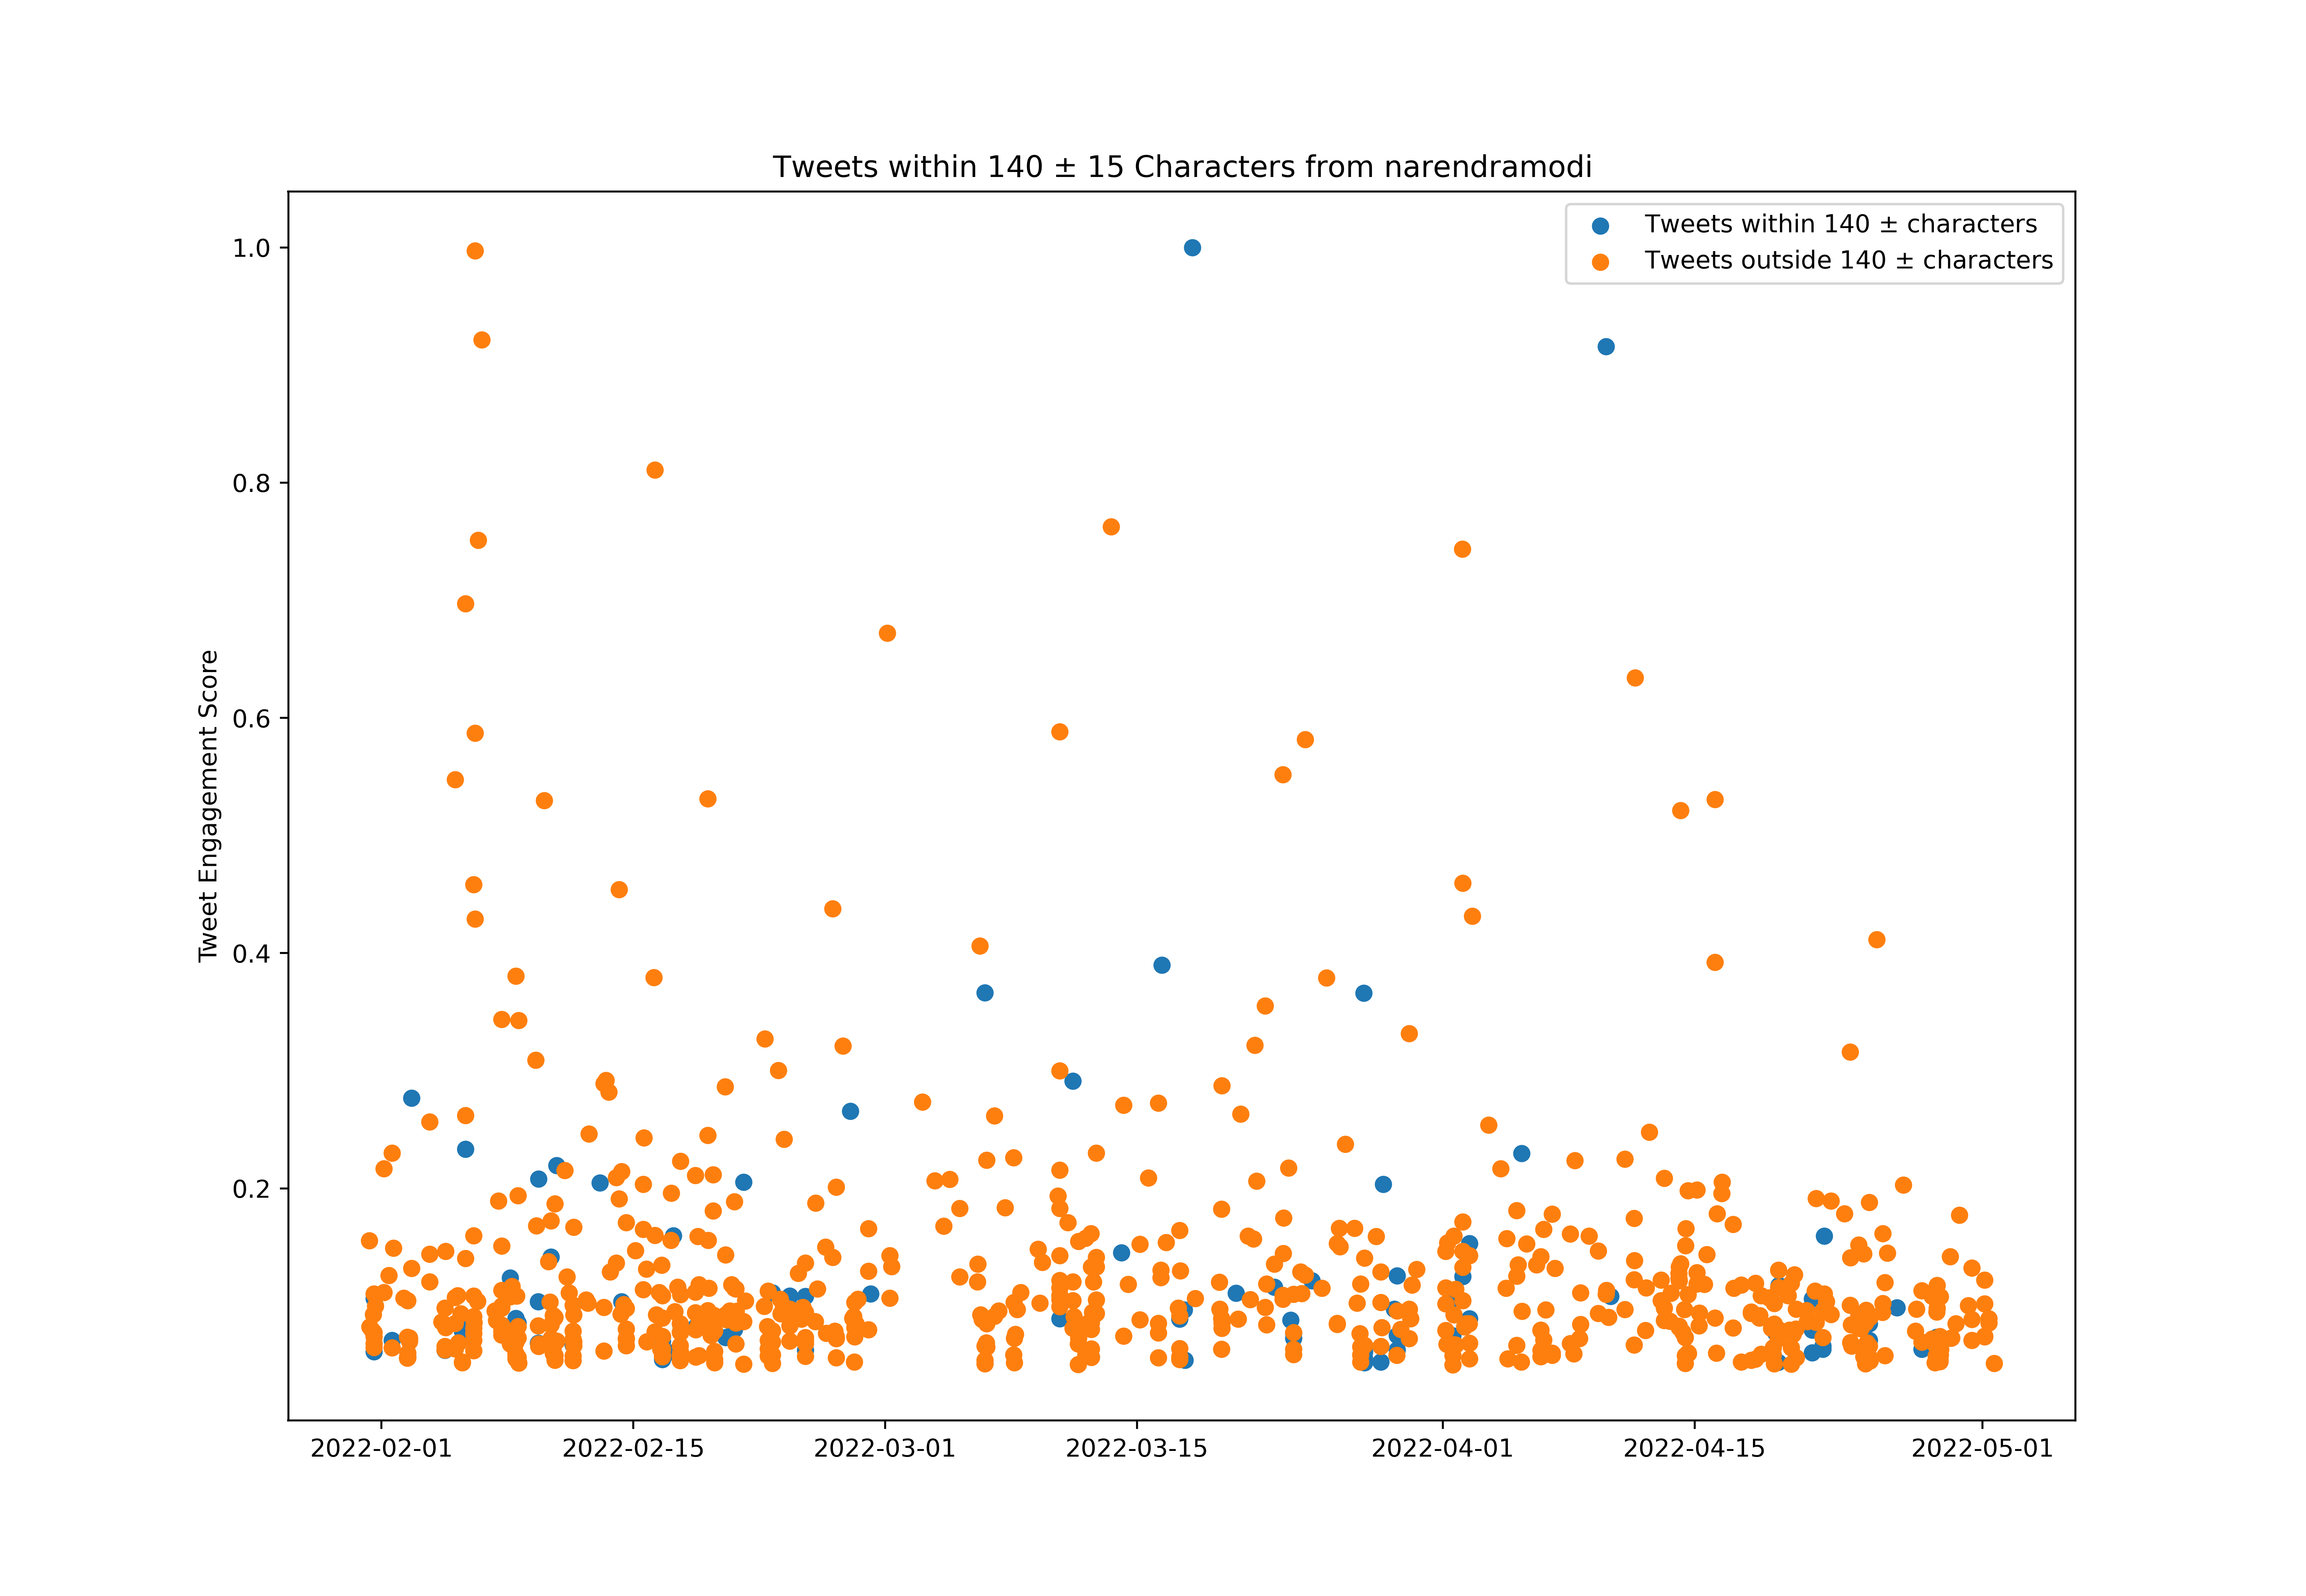

Source data for this figure (header and first rows):
id, created_at, score, length_between125_and_155
1488057931530911745, 2022-01-31T07:53:52.000Z, 4645241, False
1488061285099278338, 2022-01-31T08:07:11.000Z, 2452910, False
1488108545098743808, 2022-01-31T11:14:59.000Z, 2365018, False
1488133916557217795, 2022-01-31T12:55:48.000Z, 2768437, False
1488146433639268352, 2022-01-31T13:45:32.000Z, 2036941, False
1488146472314945540, 2022-01-31T13:45:42.000Z, 2314306, False
1488146512169541636, 2022-01-31T13:45:51.000Z, 1825191, True
1488146604787859459, 2022-01-31T13:46:13.000Z, 3176837, True
1488146646878031872, 2022-01-31T13:46:23.000Z, 1930615, False
1488146693124018177, 2022-01-31T13:46:34.000Z, 3290105, False
1488148512571232256, 2022-01-31T13:53:48.000Z, 2203744, False
1488173458748239874, 2022-01-31T15:32:56.000Z, 2986070, False
1488349624725544962, 2022-02-01T03:12:57.000Z, 3324540, False
1488349943228092421, 2022-02-01T03:14:13.000Z, 6471373, False
1488446465840381953, 2022-02-01T09:37:46.000Z, 3761179, False
1488510813014945793, 2022-02-01T13:53:27.000Z, 6858634, False
1488510817217937410, 2022-02-01T13:53:28.000Z, 888769, False
1488510815145578497, 2022-02-01T13:53:28.000Z, 802955, False
1488510821218934784, 2022-02-01T13:53:29.000Z, 2114989, True
1488510819214458880, 2022-02-01T13:53:29.000Z, 1928850, False
1488540914876309507, 2022-02-01T15:53:04.000Z, 4452003, False
1488749421219446784, 2022-02-02T05:41:36.000Z, 3186877, False
1488822398195363845, 2022-02-02T10:31:35.000Z, 1459815, False
1488822495813586944, 2022-02-02T10:31:58.000Z, 1270382, False
1488822549400080391, 2022-02-02T10:32:11.000Z, 2190370, False
1488822587895410688, 2022-02-02T10:32:20.000Z, 1663839, False
1488823612337389570, 2022-02-02T10:36:24.000Z, 1676821, False
1488823666959806467, 2022-02-02T10:36:37.000Z, 3122046, False
1488823712652484611, 2022-02-02T10:36:48.000Z, 1695058, True
1488824064407785474, 2022-02-02T10:38:12.000Z, 1789853, False
1488860064555233282, 2022-02-02T13:01:15.000Z, 2084123, False
1488860104719933454, 2022-02-02T13:01:25.000Z, 2175427, False
1488860512389513222, 2022-02-02T13:03:02.000Z, 2141855, False
1488906523191693313, 2022-02-02T16:05:52.000Z, 8258207, True
1488907198134906880, 2022-02-02T16:08:33.000Z, 3938964, False
1489271422405197829, 2022-02-03T16:15:51.000Z, 4296417, False
1489271675065892865, 2022-02-03T16:16:51.000Z, 7656922, False
1489271859296497664, 2022-02-03T16:17:35.000Z, 3593355, False
1489513433574047746, 2022-02-04T08:17:31.000Z, 2579788, False
1489576381000388614, 2022-02-04T12:27:38.000Z, 1858410, True
1489576461828771841, 2022-02-04T12:27:58.000Z, 1958736, False
1489576542292353025, 2022-02-04T12:28:17.000Z, 1476994, False
1489576618146385924, 2022-02-04T12:28:35.000Z, 1870882, False
1489576733540073483, 2022-02-04T12:29:02.000Z, 2930495, False
1489587579469004806, 2022-02-04T13:12:08.000Z, 2441301, False
1489588313107226626, 2022-02-04T13:15:03.000Z, 4370151, False
1489784716727582720, 2022-02-05T02:15:29.000Z, 16331647, False
1489785074698829827, 2022-02-05T02:16:55.000Z, 2548451, False
1489785460876783618, 2022-02-05T02:18:27.000Z, 3198879, False
1489786316103766018, 2022-02-05T02:21:51.000Z, 1896297, False
1489834329513476096, 2022-02-05T05:32:38.000Z, 3250806, False
1489834332806008834, 2022-02-05T05:32:39.000Z, 1408947, False
1489847890625581058, 2022-02-05T06:26:31.000Z, 913125, True
1489847887639252994, 2022-02-05T06:26:31.000Z, 2046471, False
1489901408945991680, 2022-02-05T09:59:11.000Z, 2789302, False
1489924800080642050, 2022-02-05T11:32:08.000Z, 1549630, False
1489924908377571328, 2022-02-05T11:32:34.000Z, 1560494, False
1489925020919173122, 2022-02-05T11:33:01.000Z, 2403806, True
1489925127924240385, 2022-02-05T11:33:26.000Z, 2350585, True
1489988370176819200, 2022-02-05T15:44:44.000Z, 6962646, True
... 787 more rows
